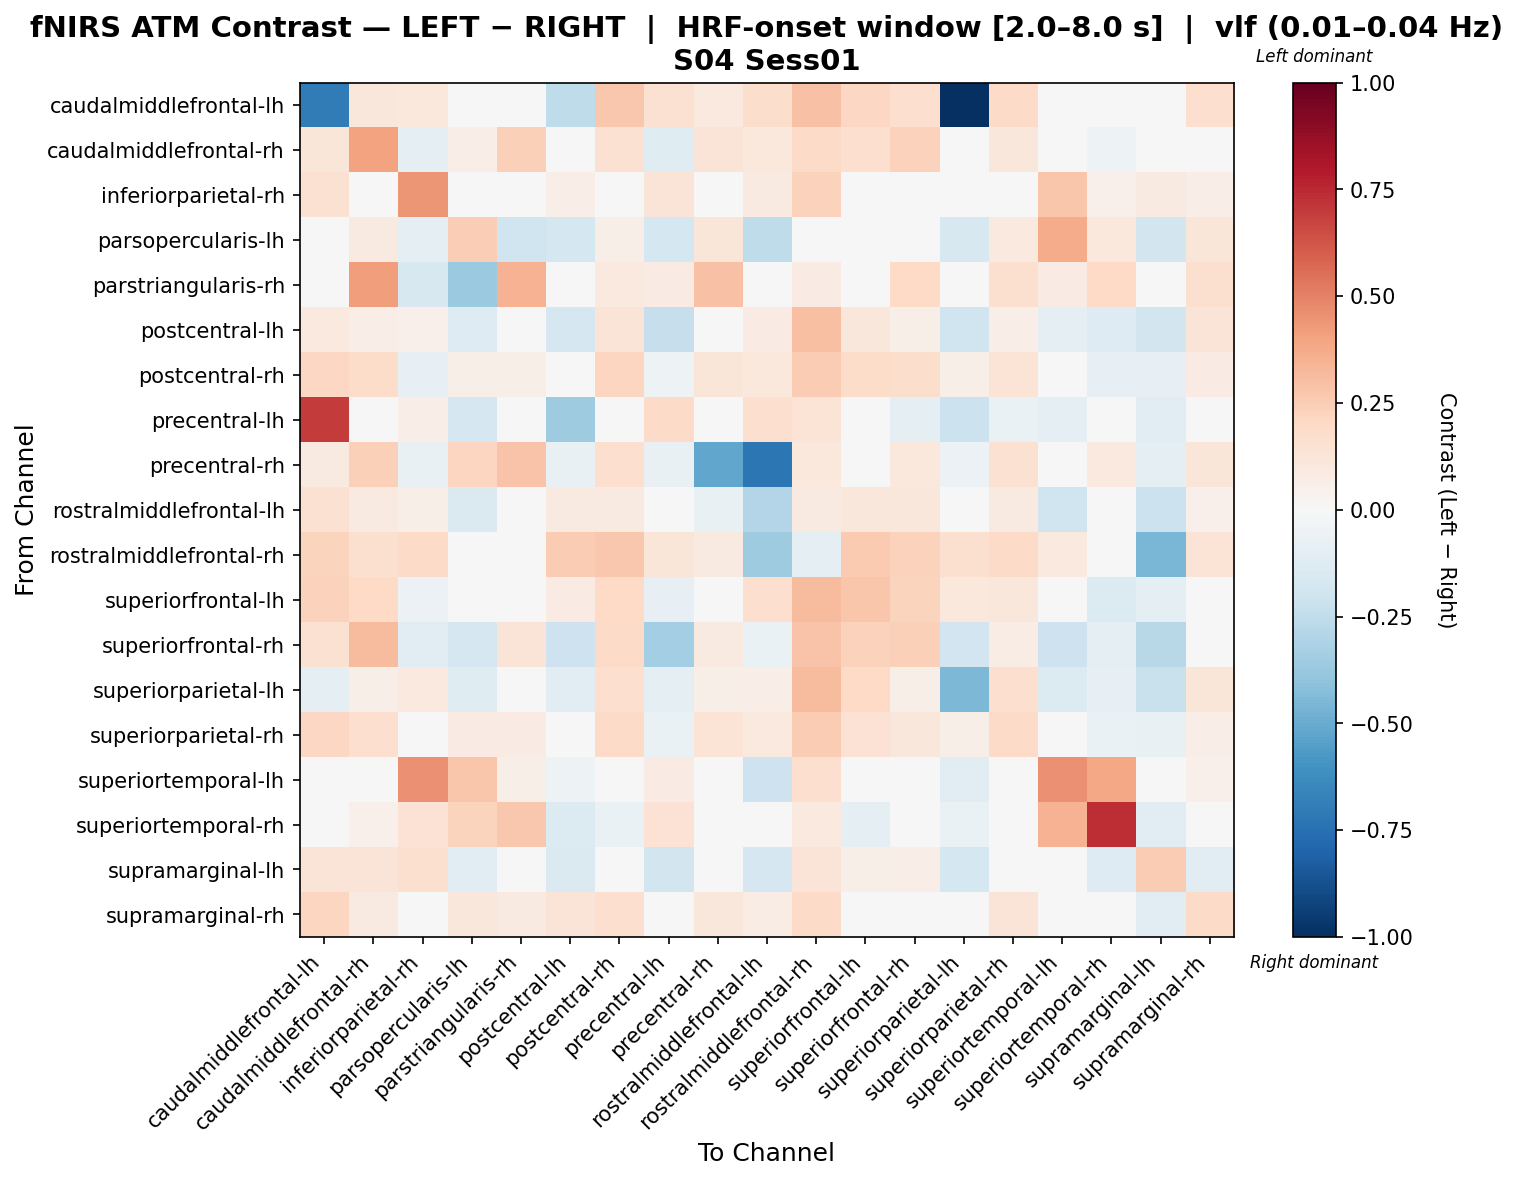

Values plotted in this chart, from the file beside it:
, caudalmiddlefrontal-lh, caudalmiddlefrontal-rh, inferiorparietal-rh, parsopercularis-lh, parstriangularis-rh, postcentral-lh, postcentral-rh, precentral-lh, precentral-rh, rostralmiddlefrontal-lh, rostralmiddlefrontal-rh, superiorfrontal-lh, superiorfrontal-rh, superiorparietal-lh, superiorparietal-rh, superiortemporal-lh, superiortemporal-rh, supramarginal-lh, supramarginal-rh
caudalmiddlefrontal-lh, -0.701, 0.1116, 0.1061, 0.0, 0.0, -0.2514, 0.2697, 0.149, 0.09641, 0.1788, 0.2948, 0.2104, 0.1642, -1.0, 0.1902, 0.0, -0.02849, 0.03796, 0.1717
caudalmiddlefrontal-rh, 0.1197, 0.3996, -0.08817, 0.0685, 0.2388, -0.01967, 0.1536, -0.1224, 0.1278, 0.1028, 0.1936, 0.1676, 0.2273, -0.03679, 0.1112, 0.01713, -0.05392, -0.04852, 0.008813
inferiorparietal-rh, 0.1498, 0.01324, 0.4425, 0.01986, -0.02544, 0.06379, -0.008725, 0.1323, -0.01272, 0.08846, 0.2309, 0.004841, -0.02738, 0.01332, -0.003638, 0.2787, 0.05038, 0.09026, 0.06649
parsopercularis-lh, 0.0, 0.08637, -0.08898, 0.2453, -0.1957, -0.1763, 0.06169, -0.1763, 0.1234, -0.2546, 0.0, 0.0, 0.01743, -0.1567, 0.09871, 0.3707, 0.1084, -0.1868, 0.1234
parstriangularis-rh, 0.0, 0.4148, -0.1581, -0.3739, 0.3464, 0.0, 0.09793, 0.07934, 0.295, 0.0, 0.07934, 0.0, 0.1976, 0.0, 0.1567, 0.07934, 0.1957, 0.0, 0.1567
postcentral-lh, 0.1014, 0.0674, 0.0518, -0.1292, 0.0, -0.1642, 0.1292, -0.2278, 0.01956, 0.08135, 0.302, 0.114, 0.05864, -0.1988, 0.06581, -0.08909, -0.1306, -0.1834, 0.1319
postcentral-rh, 0.2093, 0.1838, -0.08465, 0.05768, 0.05768, 0.03638, 0.2159, -0.05375, 0.1192, 0.1057, 0.2507, 0.1811, 0.1763, 0.05771, 0.1385, 0.0, -0.08281, -0.08436, 0.08261
precentral-lh, 0.703, -0.03681, 0.07021, -0.1717, 0.02884, -0.3575, -0.02592, 0.1947, -0.02756, 0.165, 0.1346, -0.04678, -0.0931, -0.2145, -0.07, -0.09705, -0.01631, -0.1035, -0.03553
precentral-rh, 0.08885, 0.2416, -0.07047, 0.2147, 0.2846, -0.07047, 0.1661, -0.07047, -0.5164, -0.7232, 0.105, 0.03189, 0.1071, -0.06225, 0.1497, 0.0, 0.101, -0.0947, 0.1174
rostralmiddlefrontal-lh, 0.1488, 0.08754, 0.06128, -0.1435, 0.0, 0.08908, 0.08754, -0.04223, -0.07724, -0.2952, 0.0868, 0.1138, 0.1115, 0.04531, 0.08754, -0.199, 0.0, -0.2146, 0.05252
rostralmiddlefrontal-rh, 0.2241, 0.1568, 0.1908, 0.0, 0.03118, 0.2573, 0.2659, 0.1247, 0.09355, -0.3536, -0.09066, 0.263, 0.2335, 0.1633, 0.1879, 0.09397, 0.04677, -0.4562, 0.1346
superiorfrontal-lh, 0.2306, 0.1968, -0.06052, 0.0, 0.0, 0.08193, 0.1954, -0.08426, 0.03936, 0.1662, 0.3187, 0.2784, 0.2241, 0.1055, 0.1107, 0.0, -0.1351, -0.09273, -0.007968
superiorfrontal-rh, 0.1561, 0.3177, -0.1094, -0.1718, 0.1321, -0.207, 0.1918, -0.3368, 0.08724, -0.06985, 0.2815, 0.23, 0.238, -0.191, 0.07312, -0.2089, -0.09083, -0.2775, -0.04447
superiorparietal-lh, -0.09056, 0.05596, 0.1003, -0.1236, 0.0, -0.1078, 0.1675, -0.09609, 0.05555, 0.06679, 0.313, 0.2011, 0.0615, -0.4507, 0.1675, -0.1404, -0.07835, -0.2243, 0.1227
superiorparietal-rh, 0.2085, 0.17, -0.04832, 0.07835, 0.07835, 0.03003, 0.1889, -0.06573, 0.139, 0.09576, 0.2536, 0.1451, 0.1164, 0.05648, 0.1932, 0.0, -0.06629, -0.07622, 0.06998
superiortemporal-lh, 0.0, 0.01685, 0.4569, 0.2758, 0.06027, -0.05201, 0.0, 0.08472, -0.01363, -0.2051, 0.1678, 0.0, -0.01363, -0.109, 0.0, 0.4537, 0.3895, 0.004249, 0.05055
superiortemporal-rh, 0.0, 0.05458, 0.142, 0.2225, 0.2694, -0.1371, -0.07014, 0.1436, 0.04579, 0.0, 0.1004, -0.08814, -0.02838, -0.06855, -0.0005859, 0.3482, 0.7344, -0.1077, 0.006613
supramarginal-lh, 0.1311, 0.1301, 0.162, -0.1092, 0.0, -0.1472, 0.02793, -0.1832, 0.008103, -0.17, 0.1275, 0.05948, 0.06817, -0.1723, 0.03845, 0.006382, -0.1262, 0.2572, -0.1082
supramarginal-rh, 0.2122, 0.09096, 0.04056, 0.1161, 0.08705, 0.1273, 0.1692, 0.007925, 0.1155, 0.07738, 0.193, 0.04792, 0.009261, 0.03162, 0.1288, 0.04836, -0.0284, -0.1029, 0.1953
